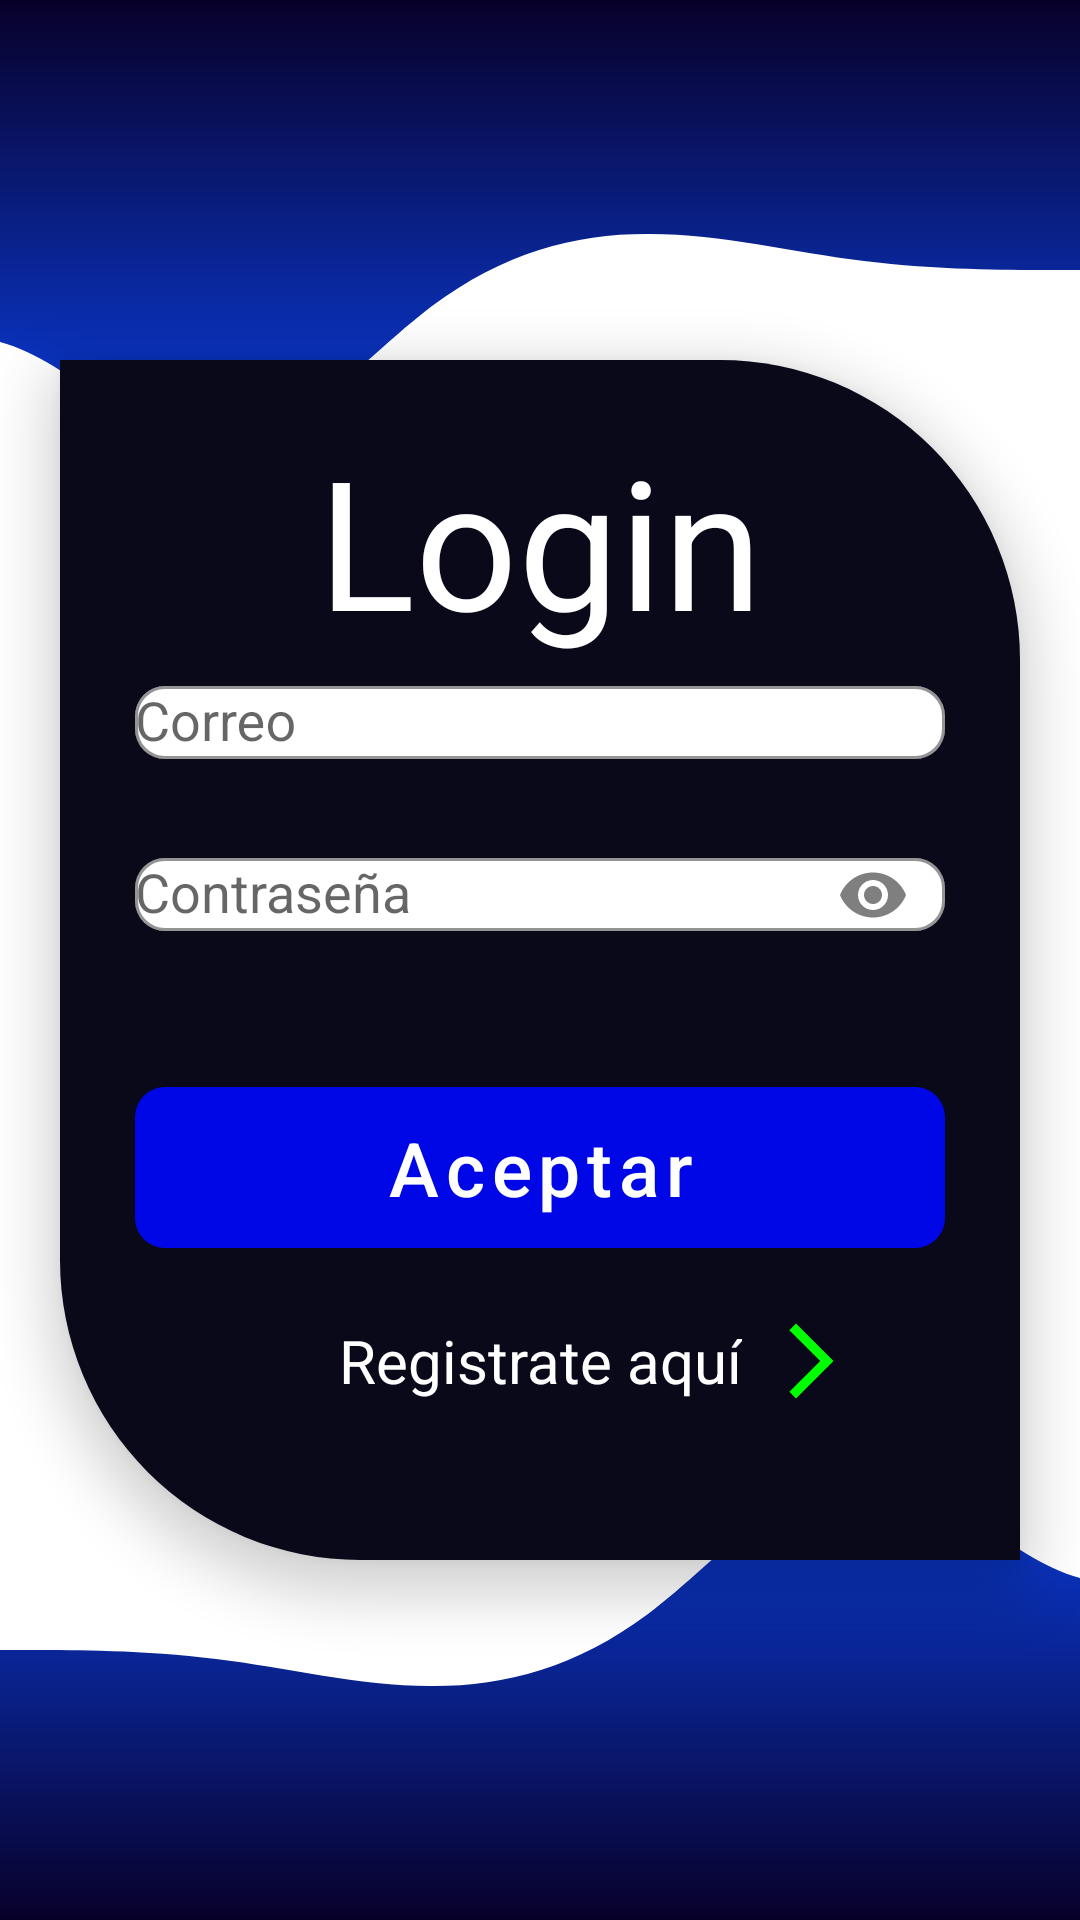

Layout XML and referenced resources for this Android screen:
<!-- AndroidManifest.xml: application theme Theme.DeliveryLinks -->
<!-- res/layout/activity_login_user.xml -->
<?xml version="1.0" encoding="utf-8"?>
<androidx.constraintlayout.widget.ConstraintLayout xmlns:android="http://schemas.android.com/apk/res/android"
    xmlns:app="http://schemas.android.com/apk/res-auto"
    xmlns:tools="http://schemas.android.com/tools"
    android:layout_width="match_parent"
    android:layout_height="match_parent"
    android:layout_gravity="center"
    android:layout_marginHorizontal="0dp"
    tools:context=".modules.login.ui.views.LoginUserView">

    <View
        android:id="@+id/viewTop"
        android:layout_width="0dp"
        android:layout_height="180dp"
        android:background="@drawable/ic_delivery"
        android:rotationX="180"
        android:rotationY="180"
        app:layout_constraintEnd_toEndOf="parent"
        app:layout_constraintStart_toStartOf="parent"
        app:layout_constraintTop_toTopOf="parent" />

    <androidx.constraintlayout.widget.ConstraintLayout
        android:id="@+id/constraint_boy"
        android:layout_width="0dp"
        android:layout_height="400dp"
        android:layout_margin="20dp"
        android:background="@drawable/shape_login"
        android:elevation="10dp"
        app:layout_constraintBottom_toBottomOf="parent"
        app:layout_constraintEnd_toEndOf="parent"
        app:layout_constraintStart_toStartOf="parent"
        app:layout_constraintTop_toTopOf="parent">


        <TextView
            android:id="@+id/textView"
            android:layout_width="wrap_content"
            android:layout_height="wrap_content"
            android:elevation="10dp"
            android:text="@string/login_login"
            android:textColor="@color/white"
            android:textSize="60sp"
            app:layout_constraintEnd_toEndOf="parent"
            app:layout_constraintStart_toStartOf="parent"
            app:layout_constraintTop_toTopOf="parent" />

        <com.google.android.material.textfield.TextInputLayout
            android:id="@+id/textInputLayout"
            style="@style/Widget.MaterialComponents.TextInputLayout.OutlinedBox"
            android:layout_width="0dp"
            android:layout_height="wrap_content"
            android:layout_marginStart="5dp"
            android:layout_marginEnd="5dp"
            android:theme="@style/AppTheme.login"
            app:boxBackgroundColor="@color/white"
            app:boxBackgroundMode="outline"
            app:boxCornerRadiusBottomEnd="10dp"
            app:boxCornerRadiusBottomStart="10dp"
            app:boxCornerRadiusTopEnd="10dp"
            app:boxCornerRadiusTopStart="10dp"
            app:boxStrokeColor="@color/primary_blue"
            app:layout_constraintBottom_toBottomOf="parent"
            app:layout_constraintEnd_toEndOf="parent"
            app:layout_constraintStart_toStartOf="parent"
            app:layout_constraintTop_toTopOf="parent"
            app:layout_constraintVertical_bias="0.252"
            app:startIconDrawable="@drawable/ic_email">

            <com.google.android.material.textfield.TextInputEditText
                android:id="@+id/editT_Email_login"
                android:layout_width="match_parent"
                android:layout_height="wrap_content"
                android:background="@null"
                android:hint="@string/login_hin_email"
                android:inputType="textEmailAddress" />
        </com.google.android.material.textfield.TextInputLayout>

        <com.google.android.material.textfield.TextInputLayout
            android:id="@+id/textInputLayout2"
            style="@style/Widget.MaterialComponents.TextInputLayout.OutlinedBox"
            android:layout_width="0dp"
            android:layout_height="wrap_content"
            android:layout_marginTop="16dp"
            android:theme="@style/AppTheme.login"
            app:boxBackgroundColor="@color/white"
            app:boxCornerRadiusBottomEnd="10dp"
            app:boxCornerRadiusBottomStart="10dp"
            app:boxCornerRadiusTopEnd="10dp"
            app:boxCornerRadiusTopStart="10dp"
            app:boxStrokeColor="@color/primary_blue"
            app:layout_constraintEnd_toEndOf="@+id/textInputLayout"
            app:layout_constraintStart_toStartOf="@+id/textInputLayout"
            app:layout_constraintTop_toBottomOf="@+id/textInputLayout"
            app:passwordToggleEnabled="true"
            app:passwordToggleTint="#7F7F7F"
            app:startIconDrawable="@drawable/ic_lock">

            <com.google.android.material.textfield.TextInputEditText
                android:id="@+id/editT_Password_Login"
                android:layout_width="match_parent"
                android:layout_height="wrap_content"
                android:background="@null"
                android:hint="@string/login_hin_password"
                android:inputType="textPassword" />

        </com.google.android.material.textfield.TextInputLayout>

        <TextView
            android:id="@+id/textView3"
            android:layout_width="wrap_content"
            android:layout_height="wrap_content"
            android:layout_marginTop="16dp"
            android:text="Forgot Password?"
            android:textColor="#7F7F7F"
            android:visibility="gone"
            app:layout_constraintEnd_toEndOf="@+id/textInputLayout2"
            app:layout_constraintTop_toBottomOf="@+id/textInputLayout2" />

        <com.google.android.material.button.MaterialButton
            android:id="@+id/btn_Login"
            style="@style/Widget.MaterialComponents.Button.UnelevatedButton"
            android:layout_width="0dp"
            android:layout_height="wrap_content"
            android:layout_marginTop="40dp"
            android:background="@drawable/shape_btn_login"
            android:text="@string/login_accept"
            android:textAllCaps="false"
            android:textColor="@color/white"
            android:textSize="25sp"
            android:theme="@style/AppTheme.login"
            app:backgroundTint="@color/primary_blue"
            app:layout_constraintEnd_toEndOf="@+id/textInputLayout2"
            app:layout_constraintHorizontal_bias="0.0"
            app:layout_constraintStart_toStartOf="@+id/textInputLayout2"
            app:layout_constraintTop_toBottomOf="@+id/textView3"
            app:strokeColor="@color/white" />

        <TextView
            android:id="@+id/login_signup"
            android:layout_width="wrap_content"
            android:layout_height="wrap_content"
            android:layout_marginTop="24dp"
            android:text="@string/login_register"
            android:textColor="@color/white"
            android:textSize="20sp"
            app:layout_constraintEnd_toEndOf="@+id/btn_Login"
            app:layout_constraintStart_toStartOf="@+id/btn_Login"
            app:layout_constraintTop_toBottomOf="@+id/btn_Login" />

        <ImageView
            android:id="@+id/register_user"
            android:layout_width="30dp"
            android:layout_height="30dp"
            android:layout_marginStart="5dp"
            android:src="@drawable/ic_arrow_right"
            app:layout_constraintBottom_toBottomOf="@+id/login_signup"
            app:layout_constraintEnd_toEndOf="parent"
            app:layout_constraintHorizontal_bias="0.077"
            app:layout_constraintStart_toEndOf="@+id/login_signup"
            app:layout_constraintTop_toTopOf="@+id/login_signup" />

        <com.github.ybq.android.spinkit.SpinKitView
            android:id="@+id/progressBar_spin_kit"
            style="@style/SpinKitView.Large.Circle"
            android:layout_width="wrap_content"
            android:layout_height="wrap_content"
            android:layout_gravity="center"
            android:visibility="gone"
            app:SpinKit_Color="@color/primary_blue"
            app:layout_constraintBottom_toBottomOf="parent"
            app:layout_constraintEnd_toEndOf="parent"
            app:layout_constraintHorizontal_bias="0.498"
            app:layout_constraintStart_toStartOf="parent"
            app:layout_constraintTop_toTopOf="parent"
            app:layout_constraintVertical_bias="0.595" />
    </androidx.constraintlayout.widget.ConstraintLayout>

    <View
        android:id="@+id/viewBottom"
        android:layout_width="0dp"
        android:layout_height="180dp"
        android:background="@drawable/ic_delivery"
        app:layout_constraintBottom_toBottomOf="parent"
        app:layout_constraintEnd_toEndOf="parent"
        app:layout_constraintHorizontal_bias="0"
        app:layout_constraintStart_toStartOf="parent" />

</androidx.constraintlayout.widget.ConstraintLayout>
<!-- resources referenced by this layout -->
<resources>
  <color name="primary_blue">#0007E6</color>
  <color name="white">#FFFFFFFF</color>
  <!-- drawable ic_arrow_right (drawable) -->
  <vector android:autoMirrored="true" android:height="30dp"
      android:tint="#00FF00" android:viewportHeight="24"
      android:viewportWidth="24" android:width="30dp" xmlns:android="http://schemas.android.com/apk/res/android">
      <path android:fillColor="@android:color/white" android:pathData="M6.23,20.23l1.77,1.77l10,-10l-10,-10l-1.77,1.77l8.23,8.23z"/>
  </vector>
  <!-- drawable shape_btn_login (drawable) -->
  <?xml version="1.0" encoding="utf-8"?>
  <shape xmlns:android="http://schemas.android.com/apk/res/android"
      android:shape="rectangle"
      android:padding="10dp">
      <corners android:radius="10dp"/>
  
  </shape>
  <!-- drawable shape_login (drawable) -->
  <?xml version="1.0" encoding="utf-8"?>
  <shape xmlns:android="http://schemas.android.com/apk/res/android">
  
      <solid
          android:color="@color/background_layout"/>
  
      <padding
          android:top="20dp"
          android:right="20dp"
          android:left="20dp"
          android:bottom="20dp"/>
      <corners
          android:topRightRadius="100dp"
          android:bottomLeftRadius="100dp"/>
  
  
  
  </shape>
  <string name="login_accept">Aceptar</string>
  <string name="login_hin_email">Correo</string>
  <string name="login_hin_password">Contraseña</string>
  <string name="login_login">Login</string>
  <string name="login_register">Registrate aquí</string>
  <style name="AppTheme.login" parent="Theme.MaterialComponents.Light.NoActionBar">
  
      </style>
  <style name="Theme.DeliveryLinks" parent="Theme.MaterialComponents.Light.NoActionBar">
          
          <item name="colorPrimary">@color/primary_blue</item>
          <item name="colorPrimaryVariant">@color/primary_blue_variant</item>
          <item name="colorOnPrimary">@color/white</item>
          
          <item name="colorSecondary">@color/teal_200</item>
          <item name="colorSecondaryVariant">@color/teal_700</item>
          <item name="colorOnSecondary">@color/black</item>
          
          <item name="android:statusBarColor" tools:targetApi="l">?attr/colorPrimaryVariant</item>
          
      </style>
  <color name="background_layout">#09091A</color>
  <color name="primary_blue_variant">#00009B</color>
  <color name="teal_200">#FF3493F8</color>
  <color name="teal_700">#FF2A52C8</color>
  <color name="black">#FF000000</color>
</resources>
